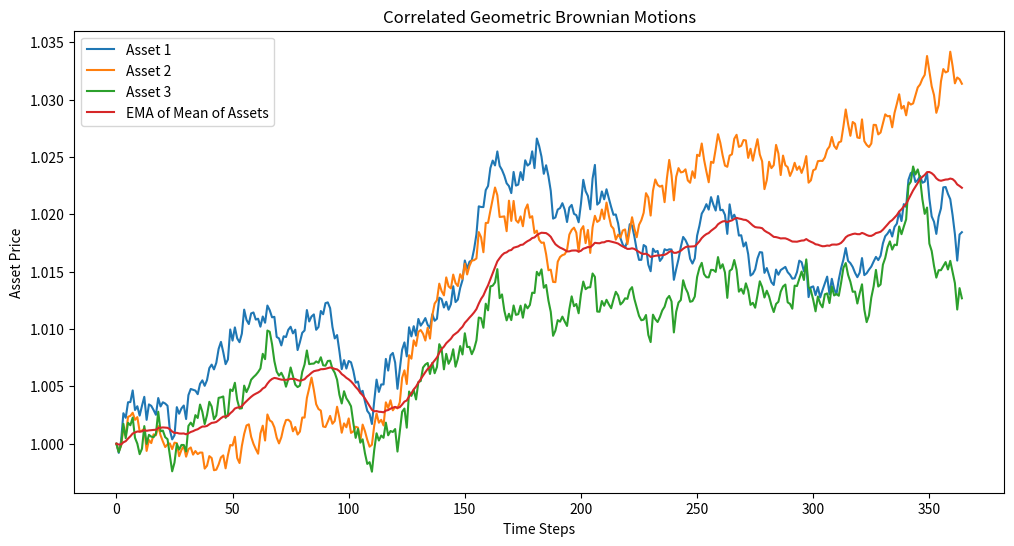
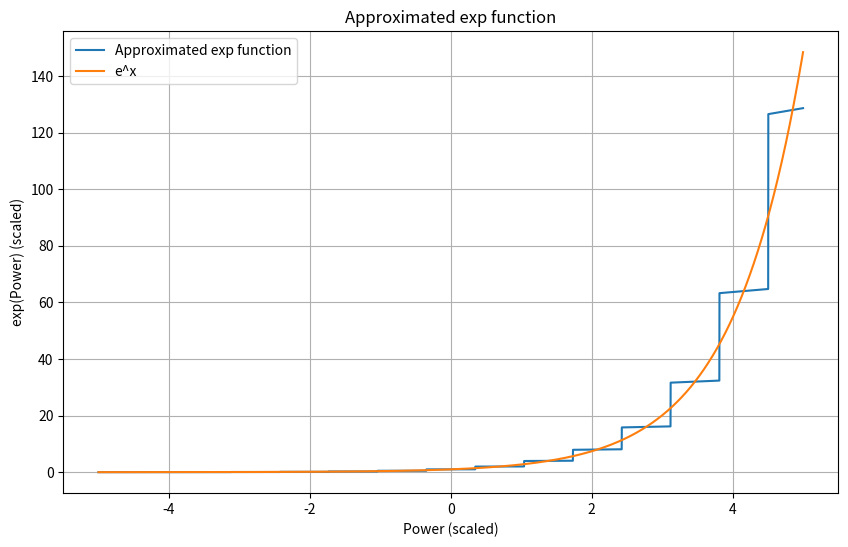
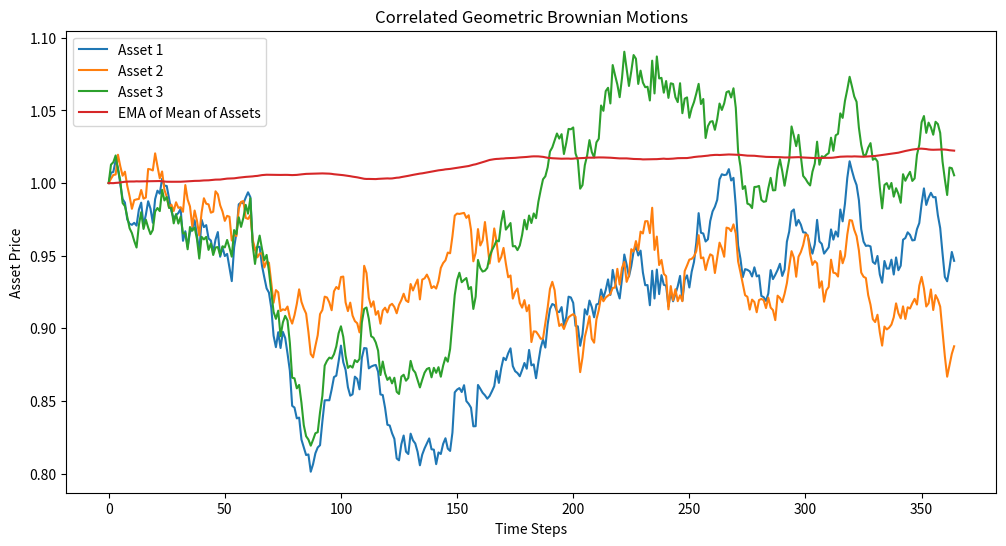

Here is the Python script that generated these plots, in order:
# Cholesky Decomposition
import numpy as np
import matplotlib.pyplot as plt

# Initialize parameters
n_assets = 3
n_steps = 365
dt = 0.01
mu = np.array([0, 0, 0])  # Drift for each asset
sigma = np.array([0.01, 0.01, 0.01])  # Volatility for each asset
S0 = np.array([1, 1, 1])  # Initial price for each asset
cor_matrix = np.array([[1.0, 0.6, 0.8], [0.6, 1.0, 0.8], [0.8, 0.6, 1.0]])

# Generate uncorrelated Brownian motions
dW = np.sqrt(dt) * np.random.randn(n_steps, n_assets)

# Apply Cholesky decomposition to get correlated Brownian motions
L = np.linalg.cholesky(cor_matrix)
dW_correlated = dW.dot(L.T)

# Initialize asset prices
S = np.zeros((n_steps, n_assets))
S[0] = S0

# Generate GBM paths
for t in range(1, n_steps):
    S[t] = S[t - 1] * np.exp((mu - 0.5 * sigma**2) * dt + sigma * dW_correlated[t])

# Plot the results
plt.figure(figsize=(12, 6))
for i in range(n_assets):
    plt.plot(S[:, i], label=f"Asset {i+1}")

ema_sum = np.zeros(S.shape[0])

# Set initial EMA to the sum of the initial values of all assets
ema_sum[0] = np.mean(S[0, :])

# Define the smoothing factor, assuming N=20 (for a 20-period EMA)
alpha = 2 / (20 + 1)

# Compute EMA of the sum of all assets
for t in range(1, S.shape[0]):
    ema_sum[t] = (1 - alpha) * ema_sum[t - 1] + alpha * np.mean(S[t, :])

# Plot the EMA
plt.plot(ema_sum, label="EMA of Mean of Assets")

plt.title("Correlated Geometric Brownian Motions")
plt.xlabel("Time Steps")
plt.ylabel("Asset Price")
plt.legend()
plt.show()

import matplotlib.pyplot as plt
import numpy as np


def shift_function(result, shift_amount):
    if shift_amount >= 0:
        return int(result) << int(shift_amount)
    else:
        return int(result) >> int(-shift_amount)


def shift_function_simple(result, shift_amount):
    return (
        result
        * (2 ** abs(shift_amount)) ** (shift_amount >= 0)
        * (1 / (2 ** abs(shift_amount))) ** (shift_amount < 0)
    )


def exp_approx(power):
    power = power * 1e18
    if power <= -42139678854452767551:
        return 0
    if power >= 135305999368893231589:
        raise "exp overflow"
    x = (power * 2**96) // 10**18
    k = ((x * 2**96) // 54916777467707473351141471128 + 2**95) // 2**96
    x -= k * 54916777467707473351141471128
    p = (
        ((x + 1346386616545796478920950773328) * x) // 2**96
        + 57155421227552351082224309758442
    ) * x + (4385272521454847904659076985693276 * 2**96)
    q = (
        (
            ((x - 2855989394907223263936484059900) * x) // 2**96
            + 50020603652535783019961831881945
        )
        * x
    ) // 2**96 - 533845033583426703283633433725380
    q = (q * x) // 2**96 + 26449188498355588339934803723976023
    result = (p // q) * 3822833074963236453042738258902158003155416615667
    final_result = shift_function_simple(result, k - 195)
    return final_result / 1e18


# Values of 'power' for plotting
power_values = np.linspace(-5, 5, 10000)
exp_values = [exp_approx(p) for p in power_values]
exp_actual = [np.exp(p) for p in power_values]

# Plotting
plt.figure(figsize=(10, 6))
plt.plot(power_values, exp_values, label="Approximated exp function")
plt.plot(power_values, exp_actual, label="e^x")
plt.xlabel("Power (scaled)")
plt.ylabel("exp(Power) (scaled)")
plt.title("Approximated exp function")
plt.grid(True)
plt.legend()
plt.show()

## V1 AggregateStablePrice

MAX_PAIRS = 10  # Set a default value for MAX_PAIRS
MIN_LIQUIDITY = 100  # Set a default value for MIN_LIQUIDITY
SIGMA = 1  # Set a default value for SIGMA


def exp(x):
    return 2.718281828459045**x  # A simple exp function for demonstration


def price(price_pairs):
    pool_liquidity = 0
    pool_liquidity_oracle_weighted = 0

    #### simplified away
    # oracle_prices = []
    # lp_share_prices = []
    # for price_pair in price_pairs:
    #     pool_supply = price_pair['pool']['totalSupply']
    #     if pool_supply >= MIN_LIQUIDITY:
    #         oracle_price = price_pair['pool']['price_oracle']
    #         # @NOTE: we assume no inverse price_pairs here
    #         # if price_pair['is_inverse']: p = 10 ** 36 / p
    #         oracle_prices+=[oracle_price]
    #         lp_share_price = price_pair['pool']['get_virtual_price'] * price_pair['pool']['totalSupply']
    #         lp_share_prices+=[lp_share_price]
    #         pool_liquidity += lp_share_price
    #         pool_liquidity_oracle_weighted += lp_share_price * oracle_price

    # if pool_liquidity == 0: return 1
    # p_avg = pool_liquidity_oracle_weighted / pool_liquidity
    # error_vals = [((max(p_o, p_avg) - min(p_o, p_avg)) ** 2) / max(SIGMA ** 2, 1) for p_o in oracle_prices]
    # min_error = min(error_vals)

    # weighted_price_sum = 0
    # weight_sum = 0
    # for i in range(len(lp_share_prices)):
    #     weight = lp_share_prices[i] * exp(-1 * (error_vals[i] - min_error))
    #     weight_sum += weight
    #     weighted_price_sum += weight * oracle_prices[i]

    # return weighted_price_sum / weight_sum
    ####
    #### simplified version
    valid_price_pairs = [
        price_pair
        for price_pair in price_pairs
        if price_pair["totalSupply"] >= MIN_LIQUIDITY
    ]
    oracle_prices = [price_pair["price_oracle"] for price_pair in valid_price_pairs]
    lp_share_prices = [
        price_pair["get_virtual_price"] * price_pair["totalSupply"]
        for price_pair in valid_price_pairs
    ]
    pool_liquidity = sum(lp_share_prices)
    pool_liquidity_oracle_weighted = sum(
        [lp_share_prices[i] * oracle_prices[i] for i in range(len(valid_price_pairs))]
    )
    if pool_liquidity == 0:
        return 1
    p_avg = pool_liquidity_oracle_weighted / pool_liquidity
    error_vals = [
        ((max(p_o, p_avg) - min(p_o, p_avg)) ** 2) / max(SIGMA**2, 1)
        for p_o in oracle_prices
    ]
    min_error = min(error_vals)

    weights = [
        lp_share_prices[i] * exp(-1 * (error_vals[i] - min_error))
        for i in range(len(valid_price_pairs))
    ]
    weight_sum = sum(weights)
    weighted_price_sum = sum(
        [weights[i] * oracle_prices[i] for i in range(len(valid_price_pairs))]
    )

    return weighted_price_sum / weight_sum

    #####


# Example usage with dummy data
price_pairs = [
    {
        "totalSupply": 200,
        "price_oracle": 100,
        "get_virtual_price": 1,
        "is_inverse": False,
    },
    {
        "totalSupply": 150,
        "price_oracle": 110,
        "get_virtual_price": 1,
        "is_inverse": False,
    },
]

print(price(price_pairs))

## V2 AggregateStablePrice
import time


def exp(x: int) -> int:
    return int(
        2.718281828459045**x
    )  # example implementation, replace with your actual logic


def calc_ema_tvls(last_timestamp, price_pairs):
    current_timestamp = int(
        time.time()
    )  # Assuming this is equivalent to block.timestamp

    if last_timestamp < current_timestamp:
        alpha = exp(-((current_timestamp - last_timestamp) * 1 // TVL_MA_TIME))
    else:
        alpha = 1

    # realized this is redundant and simplified it
    # return [price_pairs[i]["tvl"] if alpha==1 else (price_pairs[i]['totalSupply'] * (1 - alpha) + price_pairs[i]["tvl"] * alpha) for i in range(price_pairs)]
    return [
        (price_pair["totalSupply"] * (1 - alpha) + price_pair["tvl"] * alpha)
        for price_pair in price_pairs
    ]


def calc_price(ema_tvls, n_price_pairs):
    oracle_prices = [
        price_pairs[i]["price_oracle"] if ema_tvls[i] >= MIN_LIQUIDITY else 0
        for i in range(n_price_pairs)
    ]
    pool_liquidity = [
        ema_tvls[i] if ema_tvls[i] >= MIN_LIQUIDITY else 0 for i in range(n_price_pairs)
    ]
    total_liquidity = sum(pool_liquidity)
    total_liquidity_price_weighted = sum(
        [oracle_prices[i] * pool_liquidity[i] for i in range(n_price_pairs)]
    )
    if total_liquidity == 0:
        return 1  # Placeholder for no active pools
    p_avg = total_liquidity_price_weighted / total_liquidity
    e = [
        (max(p_o, p_avg) - min(p_o, p_avg)) ** 2 / (SIGMA**2 / 1)
        for p_o in oracle_prices
    ]
    e_min = min(e)

    weights = [pool_liquidity[i] * exp(-(e[i] - e_min)) for i in range(n_price_pairs)]
    weight_sum = sum(weights)
    weighted_price_sum = sum(
        [weights[i] * oracle_prices[i] for i in range(n_price_pairs)]
    )
    return weighted_price_sum / weight_sum


# removed the idea of MAX_PAIRS and replaced with n_price_pairs for simplicity
# MAX_PAIRS = 50  # example value, replace with your actual value
TVL_MA_TIME = 60  # example value, replace with your actual value

# Sample usage
last_timestamp = 0  # Replace with your actual value
n_price_pairs = 10  # Replace with your actual value
price_pairs = [
    {
        "totalSupply": 1000,
        "tvl": 1000,
        "price_oracle": np.random.normal(loc=1, scale=0.05),
    }
    for _ in range(n_price_pairs)
]  # Replace with your actual value

ema_tvls = calc_ema_tvls(last_timestamp, price_pairs)
price = calc_price(ema_tvls, n_price_pairs)
price

### archived content
# def price(tvls,n_price_pairs):
#     prices = []
#     pool_liquidity = []

#     valid_price_pairs =  [price_pair for price_pair in price_pairs if price_pair["tvl"]>= MIN_LIQUIDITY]
#     prices = [price_pair["price_oracle"] for price_pair in valid_price_pairs]
#     pool_liquidity = [price_pair["tvl"] for price_pair in valid_price_pairs]
#     total_liquidity = sum(pool_liquidity)
#     total_liquidity_price_weighted = sum([prices[i] * pool_liquidity[i] for i in len(range(valid_price_pairs))])
#     if total_liquidity == 0: return 1  # Placeholder for no active pools
#     p_avg = total_liquidity_price_weighted / total_liquidity
#     e = [(max(p, p_avg) - min(p, p_avg))**2 / (SIGMA**2 / 1) for p in prices]
#     e_min = min(e)

#     weights = [total_liquidity[i] * exp(-(e[i] - e_min)) for i in range(len(valid_price_pairs))]
#     weight_sum = sum(weights)
#     weighted_price_sum = sum([weights[i] * prices[i] for i in range(len(valid_price_pairs))])
#     return weighted_price_sum / weight_sum

# Cholesky Decomposition
import numpy as np
import matplotlib.pyplot as plt

# Initialize parameters
n_assets = 3
dt = 1
n_steps = 365
mu = np.array([0, 0, 0])  # Drift for each asset
sigma = np.array([0.01, 0.01, 0.01])  # Volatility for each asset
S0 = np.array([1, 1, 1])  # Initial price for each asset
cor_matrix = np.array([[1.0, 0.6, 0.8], [0.6, 1.0, 0.8], [0.8, 0.6, 1.0]])

MAX_PAIRS = 10  # Set a default value for MAX_PAIRS
MIN_LIQUIDITY = 100  # Set a default value for MIN_LIQUIDITY
SIGMA = 1  # Set a default value for SIGMA

# Generate uncorrelated Brownian motions
dW = np.sqrt(dt) * np.random.randn(n_steps, n_assets)

# Apply Cholesky decomposition to get correlated Brownian motions
L = np.linalg.cholesky(cor_matrix)
dW_correlated = dW.dot(L.T)

# Initialize asset prices
S = np.zeros((n_steps, n_assets))
S[0] = S0

# Generate GBM paths
for t in range(1, n_steps):
    S[t] = S[t - 1] * np.exp((mu - 0.5 * sigma**2) * dt + sigma * dW_correlated[t])

# Plot the results
plt.figure(figsize=(12, 6))
for i in range(n_assets):
    plt.plot(S[:, i], label=f"Asset {i+1}")

# replace simple ema with the V2AggregateStablePrice logic
# ema_sum = np.zeros(S.shape[0])

# # Set initial EMA to the sum of the initial values of all assets
# ema_sum[0] = np.mean(S[0, :])

# # Define the smoothing factor, assuming N=20 (for a 20-period EMA)
# alpha = 2 / (20 + 1)

# # Compute EMA of the sum of all assets
# for t in range(1, S.shape[0]):
#     ema_sum[t] = (1 - alpha) * ema_sum[t-1] + alpha * np.mean(S[t, :])

## V2 AggregateStablePrice
import time


def exp(x: int) -> int:
    return int(
        2.718281828459045**x
    )  # example implementation, replace with your actual logic


def calc_ema_tvls(last_timestamp, price_pairs):
    current_timestamp = int(
        time.time()
    )  # Assuming this is equivalent to block.timestamp

    if last_timestamp < current_timestamp:
        alpha = exp(-((current_timestamp - last_timestamp) * 1 // TVL_MA_TIME))
    else:
        alpha = 1

    # realized this is redundant and simplified it
    # return [price_pairs[i]["tvl"] if alpha==1 else (price_pairs[i]['totalSupply'] * (1 - alpha) + price_pairs[i]["tvl"] * alpha) for i in range(price_pairs)]
    return [
        (price_pair["totalSupply"] * (1 - alpha) + price_pair["tvl"] * alpha)
        for price_pair in price_pairs
    ]


def calc_price(ema_tvls, n_price_pairs):
    oracle_prices = [
        price_pairs[i]["price_oracle"] if ema_tvls[i] >= MIN_LIQUIDITY else 0
        for i in range(n_price_pairs)
    ]
    pool_liquidity = [
        ema_tvls[i] if ema_tvls[i] >= MIN_LIQUIDITY else 0 for i in range(n_price_pairs)
    ]
    total_liquidity = sum(pool_liquidity)
    total_liquidity_price_weighted = sum(
        [oracle_prices[i] * pool_liquidity[i] for i in range(n_price_pairs)]
    )
    if total_liquidity == 0:
        return 1  # Placeholder for no active pools
    p_avg = total_liquidity_price_weighted / total_liquidity
    e = [
        (max(p_o, p_avg) - min(p_o, p_avg)) ** 2 / (SIGMA**2 / 1)
        for p_o in oracle_prices
    ]
    e_min = min(e)

    weights = [pool_liquidity[i] * exp(-(e[i] - e_min)) for i in range(n_price_pairs)]
    weight_sum = sum(weights)
    weighted_price_sum = sum(
        [weights[i] * oracle_prices[i] for i in range(n_price_pairs)]
    )
    return weighted_price_sum / weight_sum


# removed the idea of MAX_PAIRS and replaced with n_price_pairs for simplicity
# MAX_PAIRS = 50  # example value, replace with your actual value
TVL_MA_TIME = 60  # example value, replace with your actual value

# Sample usage
last_timestamp = 0  # Replace with your actual value
n_price_pairs = 10  # Replace with your actual value
price_pairs = [
    {
        "totalSupply": 1000,
        "tvl": 1000,
        "price_oracle": np.random.normal(loc=1, scale=0.05),
    }
    for _ in range(n_price_pairs)
]  # Replace with your actual value

ema_tvls = calc_ema_tvls(last_timestamp, price_pairs)
price = calc_price(ema_tvls, n_price_pairs)
price

# Plot the EMA
plt.plot(ema_sum, label="EMA of Mean of Assets")
plt.title("Correlated Geometric Brownian Motions")
plt.xlabel("Time Steps")
plt.ylabel("Asset Price")
plt.legend()
plt.show()

# apply slippage function to external market price
# determine optimal amount
#